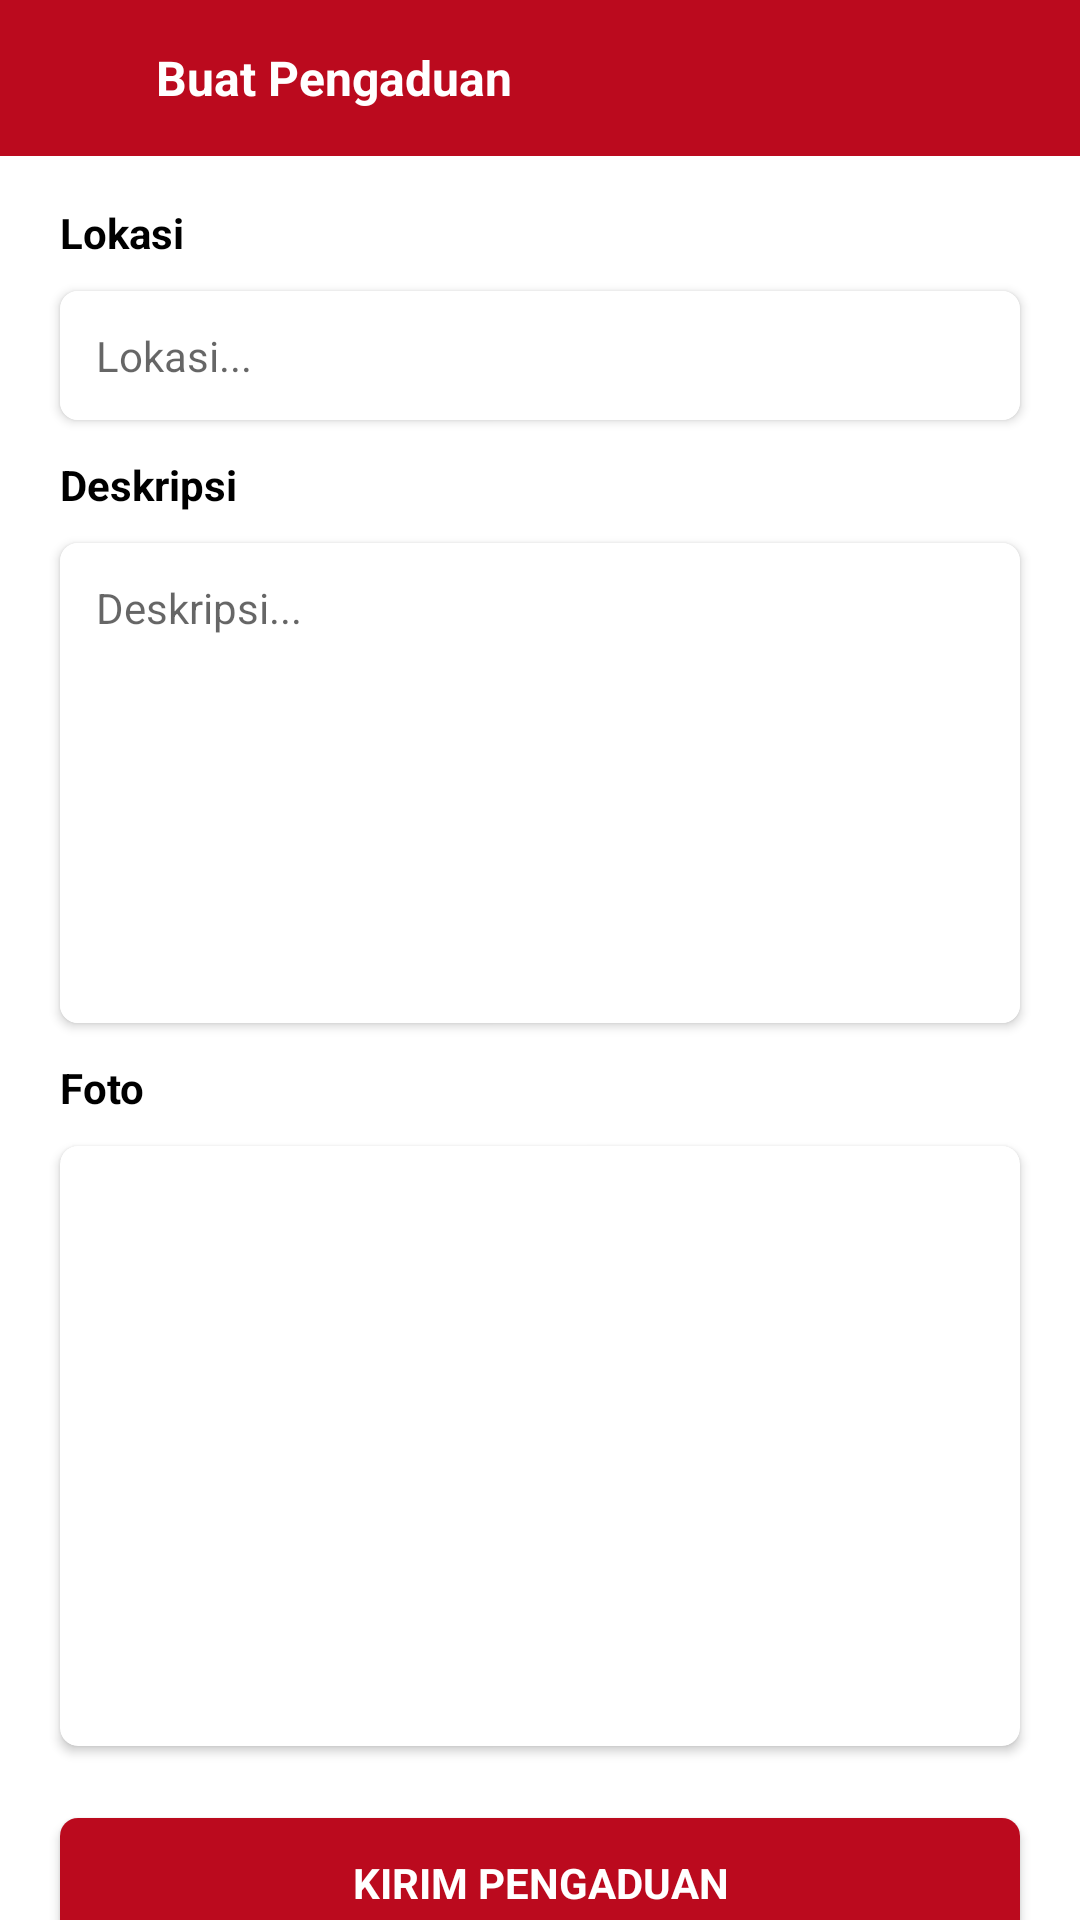

Layout XML and referenced resources for this Android screen:
<!-- AndroidManifest.xml: application theme Theme.Appgo -->
<!-- res/layout/activity_tambah_pengaduan.xml -->
<?xml version="1.0" encoding="utf-8"?>
<RelativeLayout xmlns:android="http://schemas.android.com/apk/res/android"
    xmlns:app="http://schemas.android.com/apk/res-auto"
    xmlns:tools="http://schemas.android.com/tools"
    android:layout_width="match_parent"
    android:layout_height="match_parent"
    tools:context=".TambahPengaduanActivity">

    <LinearLayout
        android:layout_width="match_parent"
        android:layout_height="match_parent"
        android:orientation="vertical">

        <LinearLayout
            android:layout_width="match_parent"
            android:layout_height="wrap_content"
            android:background="@drawable/bg_lay_register"
            android:orientation="horizontal">

            <ImageView
                android:id="@+id/btnBack"
                android:layout_width="52dp"
                android:layout_height="52dp"
                android:layout_weight="0"
                android:padding="12dp"
                android:tint="@color/white"
                app:srcCompat="@drawable/ic_baseline_arrow_back_24" />

            <LinearLayout
                android:layout_width="match_parent"
                android:layout_height="wrap_content"
                android:layout_gravity="center_vertical"
                android:layout_marginRight="16dp"
                android:layout_weight="0"
                android:orientation="vertical"
                android:paddingTop="12dp"
                android:paddingBottom="12dp">

                <TextView
                    android:id="@+id/txtJudul"
                    android:layout_width="match_parent"
                    android:layout_height="wrap_content"
                    android:layout_gravity="center_vertical"
                    android:layout_weight="0"
                    android:text="Buat Pengaduan"
                    android:textColor="@color/white"
                    android:textSize="16sp"
                    android:textStyle="bold" />

            </LinearLayout>

        </LinearLayout>

        <androidx.core.widget.NestedScrollView
            android:layout_width="match_parent"
            android:layout_height="match_parent"
            android:layout_weight="1"
            android:fillViewport="true">

            <LinearLayout
                android:layout_width="match_parent"
                android:layout_height="wrap_content"
                android:orientation="vertical"
                android:padding="16dp">

                <TextView
                    android:id="@+id/textView25"
                    android:layout_width="match_parent"
                    android:layout_height="wrap_content"
                    android:layout_marginLeft="4dp"
                    android:layout_marginRight="4dp"
                    android:layout_marginBottom="6dp"
                    android:text="Lokasi"
                    android:textColor="@color/black"
                    android:textSize="14sp"
                    android:textStyle="bold" />

                <androidx.cardview.widget.CardView
                    android:layout_width="match_parent"
                    android:layout_height="wrap_content"
                    android:layout_marginLeft="4dp"
                    android:layout_marginTop="4dp"
                    android:layout_marginRight="4dp"
                    android:layout_marginBottom="12dp"
                    app:cardCornerRadius="6dp">

                    <EditText
                        android:id="@+id/inpLokasi"
                        android:layout_width="match_parent"
                        android:layout_height="wrap_content"
                        android:background="@color/white"
                        android:ems="10"
                        android:hint="Lokasi..."
                        android:inputType="textCapSentences"
                        android:padding="12dp"
                        android:textSize="14sp" />
                </androidx.cardview.widget.CardView>

                <TextView
                    android:id="@+id/textView23"
                    android:layout_width="match_parent"
                    android:layout_height="wrap_content"
                    android:layout_marginLeft="4dp"
                    android:layout_marginRight="4dp"
                    android:layout_marginBottom="6dp"
                    android:text="Deskripsi"
                    android:textColor="@color/black"
                    android:textSize="14sp"
                    android:textStyle="bold" />

                <androidx.cardview.widget.CardView
                    android:layout_width="match_parent"
                    android:layout_height="wrap_content"
                    android:layout_marginLeft="4dp"
                    android:layout_marginTop="4dp"
                    android:layout_marginRight="4dp"
                    android:layout_marginBottom="12dp"
                    app:cardCornerRadius="6dp">

                    <EditText
                        android:id="@+id/inpDeskripsi"
                        android:layout_width="match_parent"
                        android:layout_height="160dp"
                        android:background="@color/white"
                        android:ems="10"
                        android:gravity="start|top"
                        android:hint="Deskripsi..."
                        android:inputType="textMultiLine|textPersonName|textCapSentences"
                        android:padding="12dp"
                        android:textSize="14sp" />
                </androidx.cardview.widget.CardView>

                <TextView
                    android:id="@+id/textView27"
                    android:layout_width="match_parent"
                    android:layout_height="wrap_content"
                    android:layout_marginLeft="4dp"
                    android:layout_marginRight="4dp"
                    android:layout_marginBottom="6dp"
                    android:text="Foto"
                    android:textColor="@color/black"
                    android:textSize="14sp"
                    android:textStyle="bold" />

                <androidx.cardview.widget.CardView
                    android:layout_width="match_parent"
                    android:layout_height="200dp"
                    android:layout_marginLeft="4dp"
                    android:layout_marginTop="4dp"
                    android:layout_marginRight="4dp"
                    android:layout_marginBottom="12dp"
                    app:cardCornerRadius="6dp">

                    <ImageView
                        android:id="@+id/imgFoto"
                        android:layout_width="match_parent"
                        android:layout_height="match_parent"
                        tools:srcCompat="@tools:sample/avatars" />

                    <ImageView
                        android:id="@+id/imgFoto2"
                        android:layout_width="48dp"
                        android:layout_height="48dp"
                        android:layout_gravity="center_horizontal|center_vertical"
                        android:tint="@color/gray_3"
                        app:srcCompat="@drawable/baseline_camera_alt_black_48dp" />
                </androidx.cardview.widget.CardView>

                <androidx.cardview.widget.CardView
                    android:id="@+id/btnKirim"
                    android:layout_width="match_parent"
                    android:layout_height="wrap_content"
                    android:layout_gravity="center_horizontal"
                    android:layout_marginLeft="4dp"
                    android:layout_marginTop="12dp"
                    android:layout_marginRight="4dp"
                    android:layout_marginBottom="12dp"
                    app:cardCornerRadius="6dp">

                    <TextView
                        android:id="@+id/textView28"
                        android:layout_width="match_parent"
                        android:layout_height="wrap_content"
                        android:background="@drawable/bg_lay_register"
                        android:paddingLeft="24dp"
                        android:paddingTop="12dp"
                        android:paddingRight="24dp"
                        android:paddingBottom="12dp"
                        android:text="KIRIM PENGADUAN"
                        android:textAlignment="center"
                        android:textColor="@color/white"
                        android:textSize="14sp"
                        android:textStyle="bold" />
                </androidx.cardview.widget.CardView>

            </LinearLayout>
        </androidx.core.widget.NestedScrollView>

    </LinearLayout>
</RelativeLayout>
<!-- resources referenced by this layout -->
<resources>
  <color name="black">#FF000000</color>
  <color name="gray_3">#333333</color>
  <color name="white">#FFFFFFFF</color>
  <!-- drawable bg_lay_register (drawable) -->
  <?xml version="1.0" encoding="utf-8"?>
  <shape xmlns:android="http://schemas.android.com/apk/res/android">
      <gradient
          android:startColor="@color/colorPrimary"
          android:endColor="@color/blue" android:angle="-90"/>
  </shape>
  <style name="Theme.Appgo" parent="Theme.MaterialComponents.Light.NoActionBar">
          
          <item name="colorPrimary">@color/colorPrimary</item>
          <item name="colorPrimaryVariant">@color/colorPrimary</item>
          <item name="colorOnPrimary">@color/white</item>
  
          <item name="colorSecondary">@color/colorPrimary</item>
          <item name="colorSecondaryVariant">@color/colorPrimary</item>
          <item name="colorOnSecondary">@color/white</item>
  
          <item name="colorPrimaryDark">@color/colorPrimary</item>
      </style>
  <color name="colorPrimary">#BB0A1E</color>
  <color name="blue">#BB0A1E</color>
</resources>
